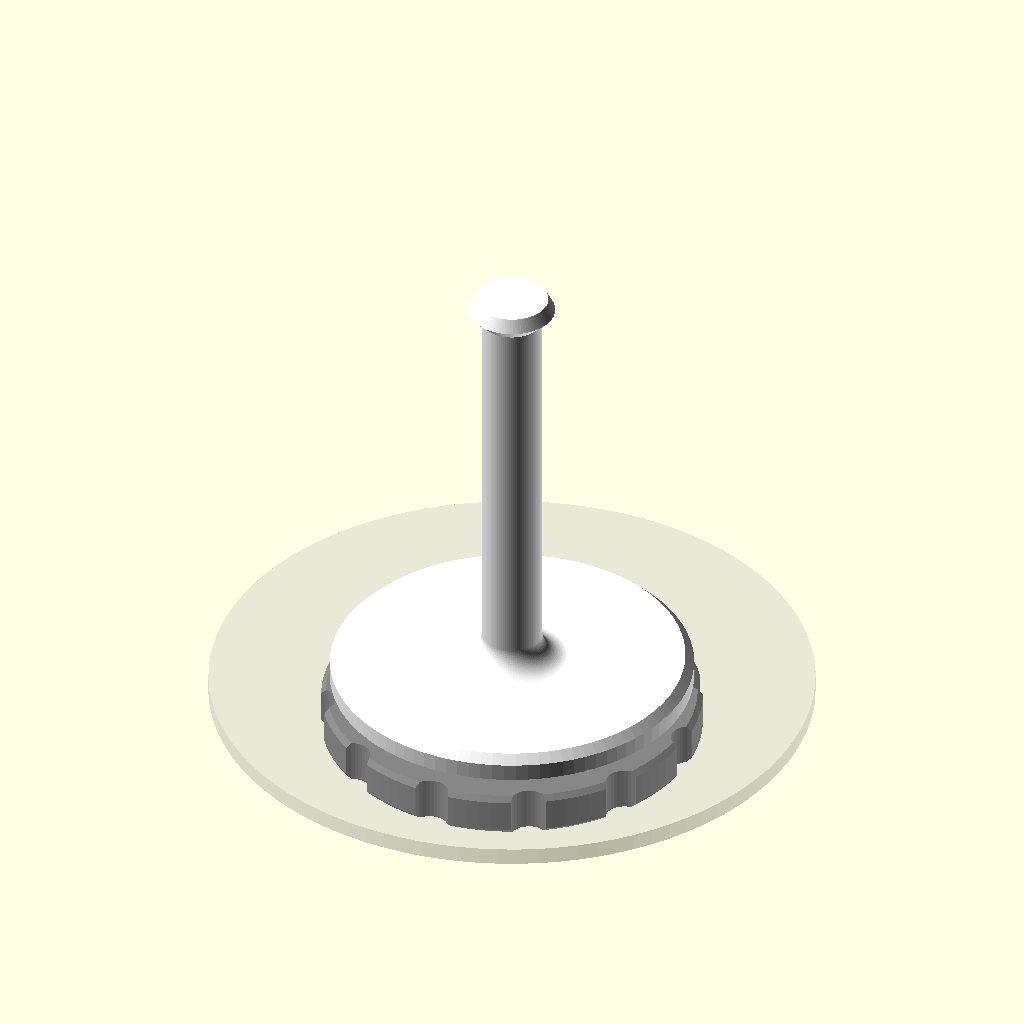
Cell 1: rendered with the file's own defaults.
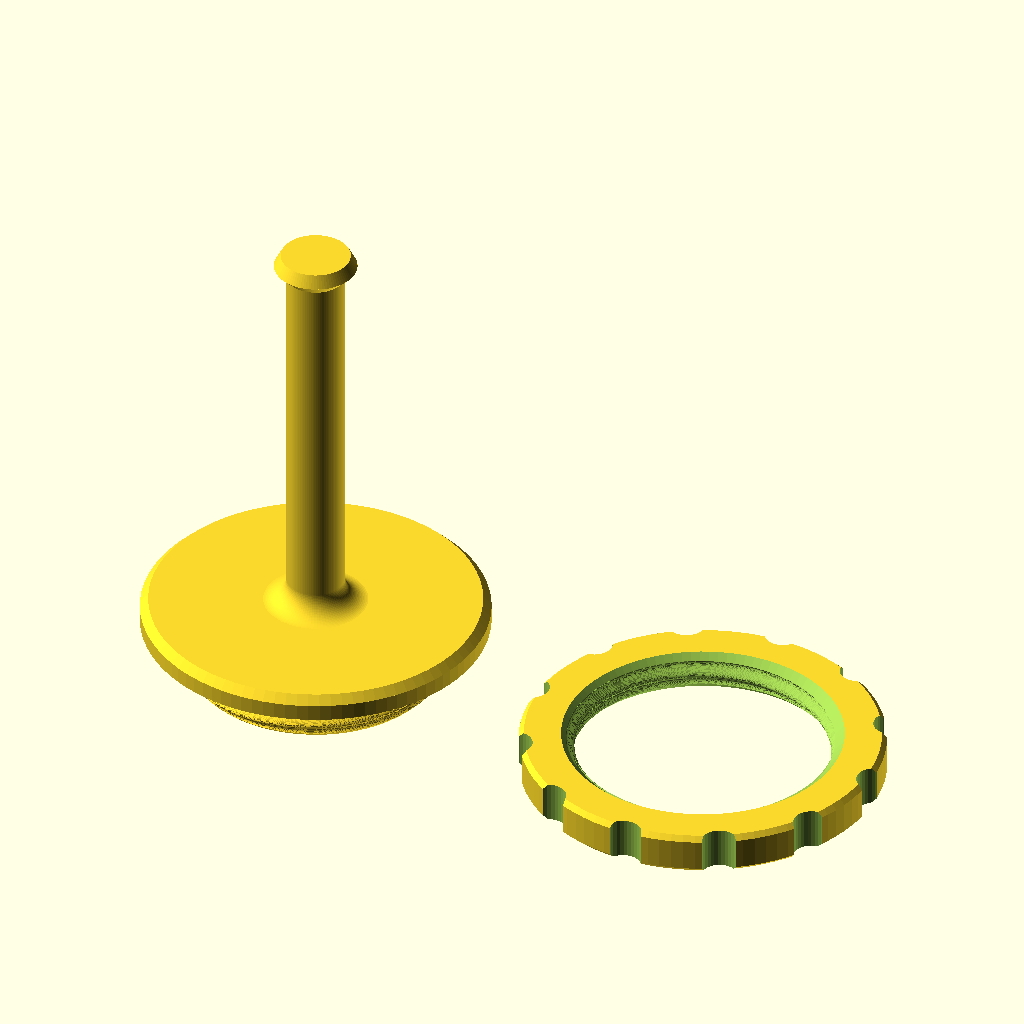
Cell 2: the same model with part = "print".
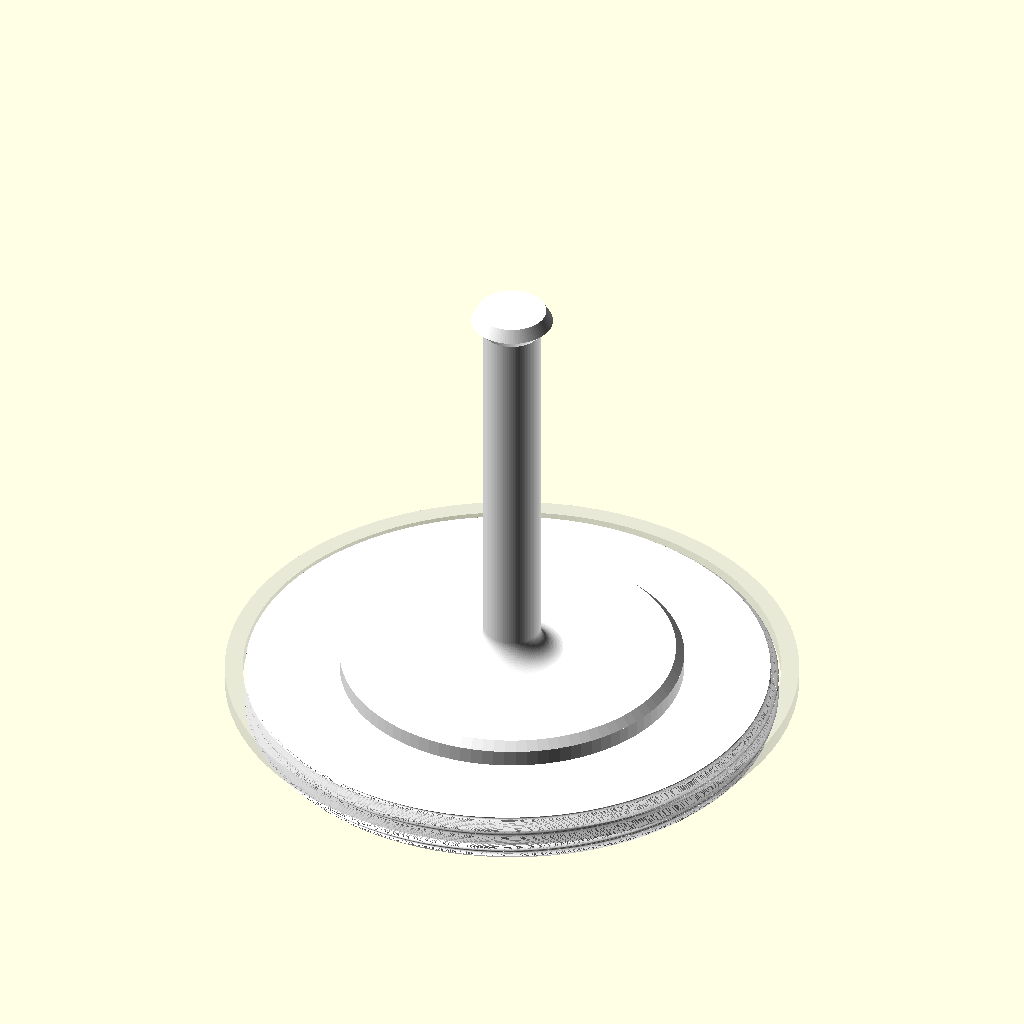
Cell 3 — hole_d set to 65.6, the other parameters unchanged.
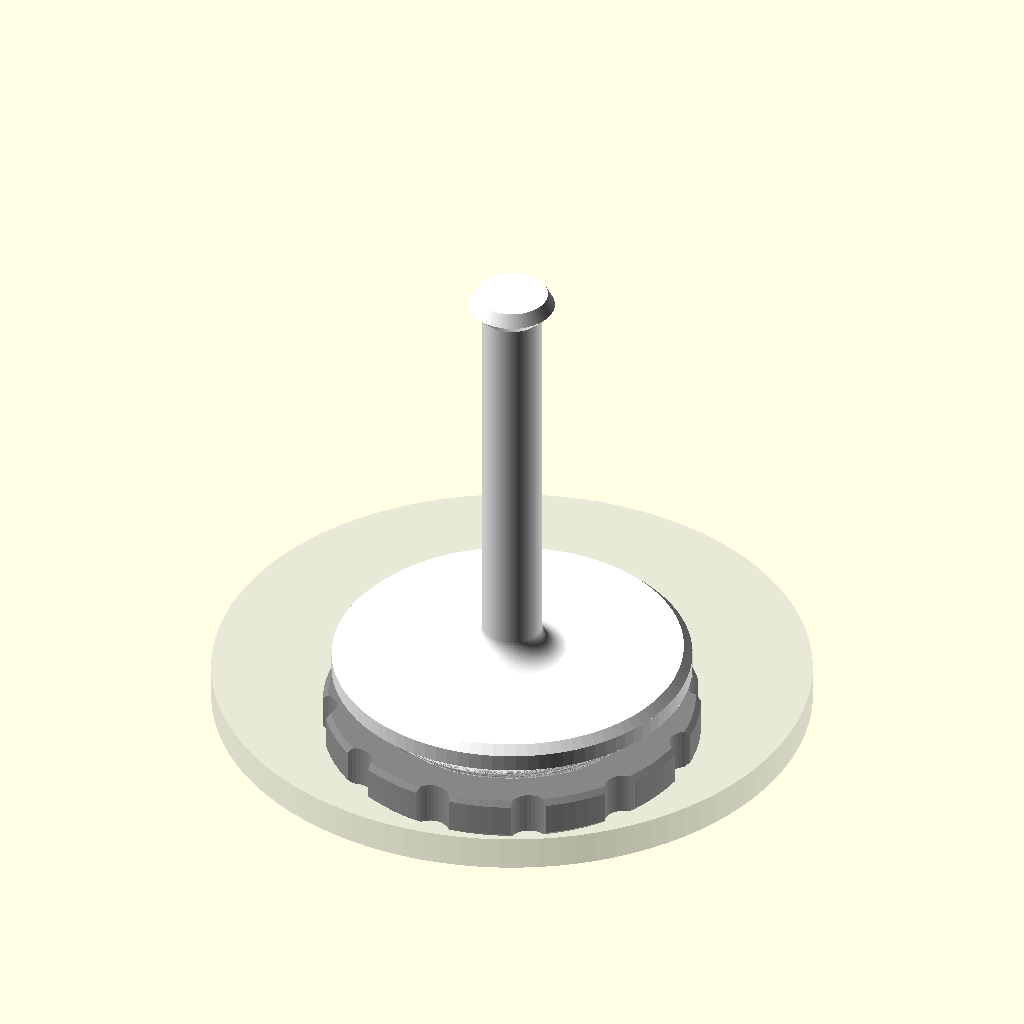
Cell 4: panel_t = 4 (everything else at default).
The same orthographic view direction (rotation 55°, 0°, 25°; colour scheme Cornfield) for every cell, with the view re-fitted per cell, so scale and position can differ between cells.
Source of the model, przedpokoj/zaslepka.scad:
// =====================================================================
//  Zaślepka gwintowana do okrągłego otworu + wieszak (PETG)
//  Część 1: nakrętka (niewidoczna, od tyłu)  – gwint wewnętrzny
//  Część 2: zaślepka z kołnierzem (widoczna) – gwint zewnętrzny + wieszak
// =====================================================================

/* [Co wyświetlić] */
// "assembly" = złożenie z panelem, "print" = obie części do druku,
// "outer" = tylko zaślepka, "inner" = tylko nakrętka
part = "assembly"; // [assembly, print, outer, inner]

/* [Otwór / panel] */
hole_d        = 32.8;  // średnica otworu [mm]
panel_t       = 2.0;   // grubość panelu [mm]
hole_clear    = 0.3;   // luz promieniowy trzpienia w otworze [mm]

/* [Gwint] */
thread_pitch  = 2.5;   // skok gwintu [mm]
thread_depth  = 1.0;   // głębokość gwintu (płytki) [mm]
thread_clear  = 0.25;  // luz promieniowy gwintu dla PETG [mm] (0.2–0.35)

/* [Nakrętka – część niewidoczna] */
nut_d         = 44;    // średnica zewnętrzna [mm]
nut_h         = 5;     // wysokość = długość gwintu [mm]
nut_grips     = 12;    // liczba wycięć chwytowych

/* [Zaślepka – część widoczna] */
flange_d      = 42;    // średnica kołnierza [mm]
flange_h      = 3;     // grubość kołnierza [mm]

/* [Wieszak] */
hook_len      = 50;    // długość wystającego trzpienia [mm]
hook_d        = 7;     // średnica trzpienia [mm]
hook_knob     = true;  // talerzyk na końcu, żeby ściereczka nie zsuwała się
hook_knob_d   = 10;    // średnica talerzyka [mm]
hook_fillet   = 3;     // promień zaokrąglenia u nasady [mm]

$fn = 96;

// ---------------- wartości wyliczane ----------------
e         = thread_depth / 2;                // mimośród profilu gwintu
r_major   = hole_d / 2 - hole_clear;         // zewn. promień gwintu trzpienia
r0        = r_major - e;                     // promień koła profilu
engage    = nut_h - 0.5;                     // trzpień nieco krótszy niż nakrętka
shank_len = panel_t + engage;                // długość trzpienia
z_flange  = shank_len;                       // spód kołnierza (= przód panelu)
z_top     = shank_len + flange_h;            // wierzch kołnierza
z_nut     = shank_len - panel_t - nut_h;     // położenie nakrętki w złożeniu

// ---------------- gwint ----------------
// Gwint "okrągły": koło przesunięte o mimośród e, skręcane po helisie.
// Profil jest łagodny, płytki i bardzo dobrze drukuje się bez podpór.
// Faza helisy zależy od bezwzględnego z, więc nakrętka i trzpień
// zawsze do siebie pasują (gwint prawoskrętny).
module thread_body(z_from, h, r) {
    translate([0, 0, z_from])
        rotate([0, 0, 360 * z_from / thread_pitch])
            linear_extrude(height = h,
                           twist  = -360 * h / thread_pitch,
                           slices = ceil(h / thread_pitch * 72),
                           convexity = 4)
                translate([e, 0]) circle(r = r);
}

// ---------------- część widoczna ----------------
module outer_part() {
    // trzpień gwintowany z fazą wejściową
    intersection() {
        thread_body(0, shank_len + 0.01, r0);
        cylinder(h = shank_len + 0.01,
                 r1 = r_major - thread_depth - 0.3,
                 r2 = r_major - thread_depth - 0.3 + shank_len);
    }
    // kołnierz z fazką na widocznej krawędzi
    translate([0, 0, z_flange]) {
        cylinder(h = flange_h - 1, d = flange_d);
        translate([0, 0, flange_h - 1])
            cylinder(h = 1, r1 = flange_d / 2, r2 = flange_d / 2 - 1);
    }
    // wieszak
    translate([0, 0, z_top - 0.01]) hook();
}

module hook() {
    r  = hook_d / 2;
    kr = hook_knob_d / 2;
    // zaokrąglenie u nasady (wzmocnienie)
    rotate_extrude()
        difference() {
            square([r + hook_fillet, hook_fillet]);
            translate([r + hook_fillet, hook_fillet]) circle(r = hook_fillet);
        }
    if (hook_knob) {
        knob_cone = kr - r;          // stożek 45° – drukuje się bez podpór
        knob_top  = 1.5;
        cylinder(h = hook_len - knob_cone - knob_top + 0.01, r = r);
        translate([0, 0, hook_len - knob_cone - knob_top]) {
            cylinder(h = knob_cone + 0.01, r1 = r, r2 = kr);
            translate([0, 0, knob_cone])
                cylinder(h = knob_top, r1 = kr, r2 = kr - 0.8);
        }
    } else {
        cylinder(h = hook_len - r, r = r);
        translate([0, 0, hook_len - r]) sphere(r = r);
    }
}

// ---------------- część niewidoczna (nakrętka) ----------------
// Modelowana w układzie złożenia (z0), potem przesuwana do druku.
module inner_part_assembled() {
    rb = r_major + thread_clear;          // promień otworu gwintowanego (max)
    difference() {
        // korpus z wycięciami chwytowymi i fazkami
        translate([0, 0, z_nut]) difference() {
            hull() {
                translate([0, 0, 0.6]) cylinder(h = nut_h - 1.2, d = nut_d);
                cylinder(h = nut_h, d = nut_d - 1.2);
            }
            for (i = [0 : nut_grips - 1])
                rotate([0, 0, i * 360 / nut_grips])
                    translate([nut_d / 2 + 0.6, 0, -1])
                        cylinder(h = nut_h + 2, r = 2.2, $fn = 32);
        }
        // gwint wewnętrzny
        thread_body(z_nut - 1, nut_h + 2, r0 + thread_clear);
        // fazki wejściowe po obu stronach
        translate([0, 0, z_nut - 0.01])
            cylinder(h = 1.2, r1 = rb + 0.6, r2 = rb - 0.6);
        translate([0, 0, z_nut + nut_h - 1.19])
            cylinder(h = 1.2, r1 = rb - 0.6, r2 = rb + 0.6);
    }
}

module inner_part() {
    translate([0, 0, -z_nut]) inner_part_assembled();
}

// ---------------- panel (tylko do podglądu) ----------------
module panel() {
    color("silver", 0.35)
        translate([0, 0, z_flange - panel_t])
            difference() {
                cylinder(h = panel_t, d = 70);
                translate([0, 0, -1]) cylinder(h = panel_t + 2, d = hole_d);
            }
}

// ---------------- wybór ----------------
if (part == "assembly") {
    color("white") outer_part();
    color("dimgray") inner_part_assembled();
    panel();
} else if (part == "print") {
    outer_part();
    translate([nut_d / 2 + flange_d / 2 + 8, 0, 0]) inner_part();
} else if (part == "outer") {
    outer_part();
} else if (part == "inner") {
    inner_part();
}

echo(str("Długość gwintu w nakrętce: ", engage, " mm  (~",
         engage / thread_pitch, " zwoju)"));
echo(str("Średnica zewn. gwintu trzpienia: ", 2 * r_major, " mm"));
Customizer parameters (derived from the source; name, type, default, range or options):
part: string, default "assembly", options "assembly", "print", "outer", "inner"
hole_d: number, default 32.8
panel_t: number, default 2
hole_clear: number, default 0.3
thread_pitch: number, default 2.5
thread_depth: number, default 1
thread_clear: number, default 0.25
nut_d: number, default 44
nut_h: number, default 5
nut_grips: number, default 12
flange_d: number, default 42
flange_h: number, default 3
hook_len: number, default 50
hook_d: number, default 7
hook_knob: bool, default true
hook_knob_d: number, default 10
hook_fillet: number, default 3
